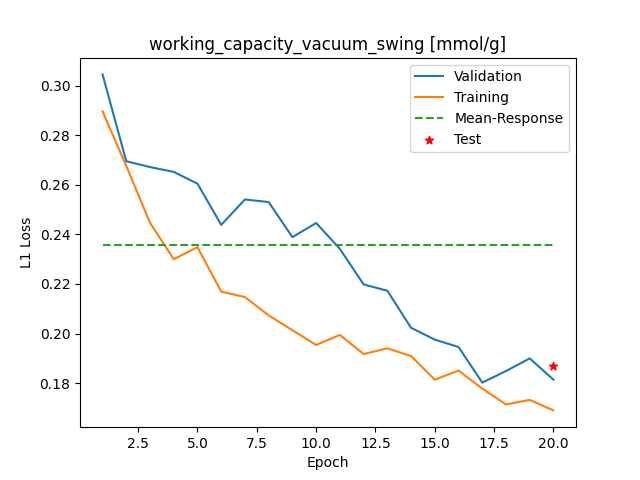

Data behind this chart, as committed beside it:
Epoch, Training_MSE, Validation_MSE
1, 0.2897, 0.3046
2, 0.2677, 0.2695
3, 0.2447, 0.2672
4, 0.23, 0.2652
5, 0.2349, 0.2605
6, 0.2169, 0.2439
7, 0.2147, 0.2541
8, 0.2073, 0.2531
9, 0.2014, 0.2389
10, 0.1954, 0.2446
11, 0.1994, 0.2342
12, 0.1917, 0.2198
13, 0.194, 0.2173
14, 0.1909, 0.2023
15, 0.1814, 0.1976
16, 0.1851, 0.1946
17, 0.1778, 0.1802
18, 0.1714, 0.1849
19, 0.1732, 0.19
20, 0.169, 0.1814
